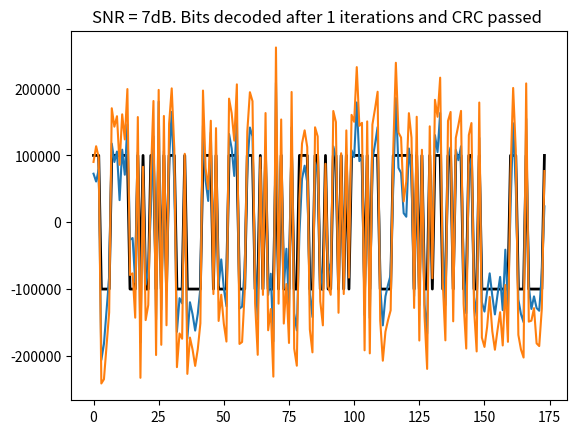

Write the Python code that produced this figure.
# Takes an example 91 bits message ('VK1ABC VK3JPK QF22', including crc),
# adds parity bits to make 174 bits, simulates 174 Log Likelyhood Ratios
# with added noise, and runs an LDPC decode algorithm and crc check to recover
# the original message. A graph shows how the LDPC decoder converges the LLRs
# onto the original noise-free version

import numpy as np

def ldpc_encode(msg_crc: int) -> int:
    generator_matrix_rows = ["8329ce11bf31eaf509f27fc",  "761c264e25c259335493132",  "dc265902fb277c6410a1bdc",  "1b3f417858cd2dd33ec7f62",  "09fda4fee04195fd034783a",  "077cccc11b8873ed5c3d48a",  "29b62afe3ca036f4fe1a9da",  "6054faf5f35d96d3b0c8c3e",  "e20798e4310eed27884ae90",  "775c9c08e80e26ddae56318",  "b0b811028c2bf997213487c",  "18a0c9231fc60adf5c5ea32",  "76471e8302a0721e01b12b8",  "ffbccb80ca8341fafb47b2e",  "66a72a158f9325a2bf67170",  "c4243689fe85b1c51363a18",  "0dff739414d1a1b34b1c270",  "15b48830636c8b99894972e",  "29a89c0d3de81d665489b0e",  "4f126f37fa51cbe61bd6b94",  "99c47239d0d97d3c84e0940",  "1919b75119765621bb4f1e8",  "09db12d731faee0b86df6b8",  "488fc33df43fbdeea4eafb4",  "827423ee40b675f756eb5fe",  "abe197c484cb74757144a9a",  "2b500e4bc0ec5a6d2bdbdd0",  "c474aa53d70218761669360",  "8eba1a13db3390bd6718cec",  "753844673a27782cc42012e",  "06ff83a145c37035a5c1268",  "3b37417858cc2dd33ec3f62",  "9a4a5a28ee17ca9c324842c",  "bc29f465309c977e89610a4",  "2663ae6ddf8b5ce2bb29488",  "46f231efe457034c1814418",  "3fb2ce85abe9b0c72e06fbe",  "de87481f282c153971a0a2e",  "fcd7ccf23c69fa99bba1412",  "f0261447e9490ca8e474cec",  "4410115818196f95cdd7012",  "088fc31df4bfbde2a4eafb4",  "b8fef1b6307729fb0a078c0",  "5afea7acccb77bbc9d99a90",  "49a7016ac653f65ecdc9076",  "1944d085be4e7da8d6cc7d0",  "251f62adc4032f0ee714002",  "56471f8702a0721e00b12b8",  "2b8e4923f2dd51e2d537fa0",  "6b550a40a66f4755de95c26",  "a18ad28d4e27fe92a4f6c84",  "10c2e586388cb82a3d80758",  "ef34a41817ee02133db2eb0",  "7e9c0c54325a9c15836e000",  "3693e572d1fde4cdf079e86",  "bfb2cec5abe1b0c72e07fbe",  "7ee18230c583cccc57d4b08",  "a066cb2fedafc9f52664126",  "bb23725abc47cc5f4cc4cd2",  "ded9dba3bee40c59b5609b4",  "d9a7016ac653e6decdc9036",  "9ad46aed5f707f280ab5fc4",  "e5921c77822587316d7d3c2",  "4f14da8242a8b86dca73352",  "8b8b507ad467d4441df770e",  "22831c9cf1169467ad04b68",  "213b838fe2ae54c38ee7180",  "5d926b6dd71f085181a4e12",  "66ab79d4b29ee6e69509e56",  "958148682d748a38dd68baa",  "b8ce020cf069c32a723ab14",  "f4331d6d461607e95752746",  "6da23ba424b9596133cf9c8",  "a636bcbc7b30c5fbeae67fe",  "5cb0d86a07df654a9089a20",  "f11f106848780fc9ecdd80a",  "1fbb5364fb8d2c9d730d5ba",  "fcb86bc70a50c9d02a5d034",  "a534433029eac15f322e34c",  "c989d9c7c3d3b8c55d75130",  "7bb38b2f0186d46643ae962",  "2644ebadeb44b9467d1f42c",  "608cc857594bfbb55d69600"]
    kGEN = np.array([int(row,16)>>1 for row in generator_matrix_rows])
    msg_crc = int(msg_crc)
    parity_bits = 0
    for row in map(int, kGEN):
        bit = bin(msg_crc & row).count("1") & 1
        parity_bits = (parity_bits << 1) | bit
    return (msg_crc << 83) | parity_bits


kNCW = 3
kNM = np.array([[3,30,58,90,91,95,152],[4,31,59,92,114,145,0],[5,23,60,93,121,150,0],[6,32,61,94,95,142,0],[7,24,62,82,92,95,147],[5,31,63,96,125,137,0],[4,33,64,77,97,106,153],[8,34,65,98,138,145,0],[9,35,66,99,106,125,0],[10,36,66,86,100,138,157],[11,37,67,101,104,154,0],[12,38,68,102,148,161,0],[7,39,69,81,103,113,144],[13,40,70,87,101,122,155],[14,41,58,105,122,158,0],[0,32,71,105,106,156,0],[15,42,72,107,140,159,0],[16,36,73,80,108,130,153],[10,43,74,109,120,165,0],[44,54,63,110,129,160,172],[7,45,70,111,118,165,0],[17,35,75,88,112,113,142],[18,37,76,103,115,162,0],[19,46,69,91,137,164,0],[1,47,73,112,127,159,0],[20,44,77,82,116,120,150],[21,46,57,117,126,163,0],[15,38,61,111,133,157,0],[22,42,78,119,130,144,0],[18,34,58,72,109,124,160],[19,35,62,93,135,160,0],[13,30,78,97,131,163,0],[2,43,79,123,126,168,0],[18,45,80,116,134,166,0],[6,48,57,89,99,104,167],[11,49,60,117,118,143,0],[12,50,63,113,117,156,0],[23,51,75,128,147,148,0],[24,52,68,89,100,129,155],[19,45,64,79,119,139,169],[20,53,76,99,139,170,0],[34,81,132,141,170,173,0],[13,29,82,112,124,169,0],[3,28,67,119,133,172,0],[0,3,51,56,85,135,151],[25,50,55,90,121,136,167],[51,83,109,114,144,167,0],[6,49,80,98,131,172,0],[22,54,66,94,171,173,0],[25,40,76,108,140,147,0],[1,26,40,60,61,114,132],[26,39,55,123,124,125,0],[17,48,54,123,140,166,0],[5,32,84,107,115,155,0],[27,47,69,84,104,128,157],[8,53,62,130,146,154,0],[21,52,67,108,120,173,0],[2,12,47,77,94,122,0],[30,68,132,149,154,168,0],[11,42,65,88,96,134,158],[4,38,74,101,135,166,0],[1,53,85,100,134,163,0],[14,55,86,107,118,170,0],[9,43,81,90,110,143,148],[22,33,70,93,126,152,0],[10,48,87,91,141,156,0],[28,33,86,96,146,161,0],[29,49,59,85,136,141,161],[9,52,65,83,111,127,164],[21,56,84,92,139,158,0],[27,31,71,102,131,165,0],[27,28,83,87,116,142,149],[0,25,44,79,127,146,0],[16,26,88,102,115,152,0],[50,56,97,162,164,171,0],[20,36,72,137,151,168,0],[15,46,75,129,136,153,0],[2,23,29,71,103,138,0],[8,39,89,105,133,150,0],[14,57,59,73,110,149,162],[17,41,78,143,145,151,0],[24,37,64,98,121,159,0],[16,41,74,128,169,171,0]], dtype=int)
kMN = np.array([[15,44,72],[24,50,61],[32,57,77],[0,43,44],[1,6,60],[2,5,53],[3,34,47],[4,12,20],[7,55,78],[8,63,68],[9,18,65],[10,35,59],[11,36,57],[13,31,42],[14,62,79],[16,27,76],[17,73,82],[21,52,80],[22,29,33],[23,30,39],[25,40,75],[26,56,69],[28,48,64],[2,37,77],[4,38,81],[45,49,72],[50,51,73],[54,70,71],[43,66,71],[42,67,77],[0,31,58],[1,5,70],[3,15,53],[6,64,66],[7,29,41],[8,21,30],[9,17,75],[10,22,81],[11,27,60],[12,51,78],[13,49,50],[14,80,82],[16,28,59],[18,32,63],[19,25,72],[20,33,39],[23,26,76],[24,54,57],[34,52,65],[35,47,67],[36,45,74],[37,44,46],[38,56,68],[40,55,61],[19,48,52],[45,51,62],[44,69,74],[26,34,79],[0,14,29],[1,67,79],[2,35,50],[3,27,50],[4,30,55],[5,19,36],[6,39,81],[7,59,68],[8,9,48],[10,43,56],[11,38,58],[12,23,54],[13,20,64],[15,70,77],[16,29,75],[17,24,79],[18,60,82],[21,37,76],[22,40,49],[6,25,57],[28,31,80],[32,39,72],[17,33,47],[12,41,63],[4,25,42],[46,68,71],[53,54,69],[44,61,67],[9,62,66],[13,65,71],[21,59,73],[34,38,78],[0,45,63],[0,23,65],[1,4,69],[2,30,64],[3,48,57],[0,3,4],[5,59,66],[6,31,74],[7,47,81],[8,34,40],[9,38,61],[10,13,60],[11,70,73],[12,22,77],[10,34,54],[14,15,78],[6,8,15],[16,53,62],[17,49,56],[18,29,46],[19,63,79],[20,27,68],[21,24,42],[12,21,36],[1,46,50],[22,53,73],[25,33,71],[26,35,36],[20,35,62],[28,39,43],[18,25,56],[2,45,81],[13,14,57],[32,51,52],[29,42,51],[5,8,51],[26,32,64],[24,68,72],[37,54,82],[19,38,76],[17,28,55],[31,47,70],[41,50,58],[27,43,78],[33,59,61],[30,44,60],[45,67,76],[5,23,75],[7,9,77],[39,40,69],[16,49,52],[41,65,67],[3,21,71],[35,63,80],[12,28,46],[1,7,80],[55,66,72],[4,37,49],[11,37,63],[58,71,79],[2,25,78],[44,75,80],[0,64,73],[6,17,76],[10,55,58],[13,38,53],[15,36,65],[9,27,54],[14,59,69],[16,24,81],[19,29,30],[11,66,67],[22,74,79],[26,31,61],[23,68,74],[18,20,70],[33,52,60],[34,45,46],[32,58,75],[39,42,82],[40,41,62],[48,74,82],[19,43,47],[41,48,56]], dtype=int)
kNRW = np.array([7, 6, 6, 6, 7, 6, 7, 6, 6, 7, 6, 6, 7, 7, 6, 6, 6, 7, 6, 7, 6, 7, 6, 6, 6, 7, 6, 6, 6, 7, 6, 6, 6, 6, 7, 6, 6, 6, 7, 7, 6, 6, 6, 6, 7, 7, 6, 6, 6, 6, 7, 6, 6, 6, 7, 6, 6, 6, 6, 7, 6, 6, 6, 7, 6, 6, 6, 7, 7, 6, 6, 7, 6, 6, 6, 6, 6, 6, 6, 7, 6, 6, 6], dtype=int)
kN = 174  # Number of variables (message length)
kM = 83   # Number of check nodes

def safe_atanh(x, eps=1e-12):
    x = np.clip(x, -1 + eps, 1 - eps)
    return 0.5 * np.log((1 + x) / (1 - x))
  #  return np.arctanh(x)

def decode174_91(llr, maxiterations = 50, alpha = 0.05, gamma = 0.03, nstall_max = 12, ncheck_max = 30):
    toc = np.zeros((7, kM), dtype=np.float32)       # message -> check messages
    tanhtoc = np.zeros((7, kM), dtype=np.float64)
    tov = np.zeros((kNCW, kN), dtype=np.float32)    # check -> message messages
    nclast, nstall = 0, 0                           # stall condition variables
    info = []                           # record the progression of ncheck
    zn = np.copy(llr)                   # working copy of llrs
    rng = np.max(llr) - np.min(llr)     # indication of scale of llrs
    mult = rng * gamma          # empricical multiplier for tov, proportional to llr scale
    for it in range(maxiterations + 1):
        for i in range(kN):
            zn[i] += mult*sum(tov[:,i])

        ax.plot(zn)
        cw = (zn > 0).astype(int)
        ncheck = 0                      # syndrome: sum variable nodes participating in this check.
        for chk in range(kM):
            vars_idx = kNM[chk, :kNRW[chk]]
            if( int(np.sum(cw[vars_idx]) % 2)):
                ncheck += 1

        info.append(ncheck)
        if ncheck == 0:
            message91 = cw.tolist()
            if(sum(message91)>0):
                print(f"Success: {info}")
                return message91, it

        nstall = 0 if ncheck < nclast else nstall +1
        nclast = ncheck
        if(nstall > nstall_max or ncheck > ncheck_max):         # early exit condition
         #   print(f"Failure: {info}")
            return [], it
        
        # compute toc = messages from variable node -> check node
        # For each check node j, for each connected variable i subtract messages from checks (tov)
        # that correspond to other checks connected to variable ibj (connections specified by kMN[ibj, :])
        for j in range(kM):
            for i_local in range(kNRW[j]):    
                ibj = int(kNM[j, i_local])   
                toc[i_local, j] = zn[ibj]
                for kk in range(kNCW):
                    chknum = kMN[ibj, kk]
                    if chknum == 0 or chknum == (j + 1): # kMN = 0 means "skip this check" (true?)
                        continue
                    toc[i_local, j] -= tov[kk, ibj]

        # tanh of half negative (what's this?)
        for j in range(kM):
            tanhtoc[:kNRW[j], j] = np.tanh(-toc[:kNRW[j], j] / 2.0)

        # compute tov (check -> variable messages)
        # for each variable node j, it connects to kNCW checks (kMN[j, :])
        for variable_node in range(kN):
            for kk in range(kNCW):
                chknum = kMN[variable_node, kk]
                if chknum == 0:
                    tov[kk, variable_node] = 0.0
                    continue
                ichk = int(chknum)
                # build mask over the neighbours of check ichk excluding current variable 'var'
                neigh_count = kNRW[ichk]
                neigh_vars = kNM[ichk, :neigh_count]  
                mask = (neigh_vars != variable_node)
                if mask.sum() == 0:
                    Tmn = 0.0
                else:
                    tvals = tanhtoc[:neigh_count, ichk][mask]
                    Tmn = np.prod(tvals) if tvals.size > 0 else 0.0
                y = safe_atanh(-Tmn)
                new_val = 2.0 * safe_atanh(-Tmn)
                tov[kk, variable_node] = alpha * new_val + (1 - alpha) * tov[kk, variable_node]

    # failed to decode
   # print(f"Failure: {info}")
    return [], it


import matplotlib.pyplot as plt
global ax
fig, ax = plt.subplots()

def add_noise_to_llr(llr, snr_db):
    snr_linear = 10 ** (snr_db / 10)
    noise_std = np.std(llr) / np.sqrt(snr_linear)
    noise = np.random.normal(0, noise_std, size=llr.shape)
    llr_noisy = llr + noise
    return llr_noisy

def crc14(bits77_int: int) -> int:
    # Generator polynomial (0x2757), width 14, init=0, refin=false, refout=false
    poly = 0x2757
    width = 14
    mask = (1 << width) - 1
    # Pad to 96 bits (77 + 14 + 5)
    nbits = 96
    reg_int = 0
    for i in range(nbits):
        # bits77 is expected MSB-first (bit 76 first)
        inbit = ((bits77_int >> (76 - i)) & 1) if i < 77 else 0
        bit14 = (reg_int >> (width - 1)) & 1
        reg_int = ((reg_int << 1) & mask) | inbit
        if bit14:
            reg_int ^= poly
    return reg_int

def append_crc(bits77_int):
    """Append 14-bit WSJT-X CRC to a 77-bit message, returning a 91-bit list."""
    bits14_int = crc14(bits77_int)
    bits91_int = (bits77_int << 14) | bits14_int
    return bits91_int

def check_crc(bits91_int):
    """Return True if the 91-bit message (77 data + 14 CRC) passes WSJT-X CRC-14."""
    bits14_int = bits91_int & 0b11111111111111
    bits77_int = bits91_int >> 14
    return bits14_int == crc14(bits77_int)

def int_to_bitsLE(n, width):
    """Return [b(width-1), ..., b0], MSB-first."""
    return [ (n >> (width - 1 - i)) & 1 for i in range(width) ]

def bitsLE_to_int(bits):
    """bits is MSB-first."""
    n = 0
    for b in bits:
        n = (n << 1) | (b & 1)
    return n

snr = 7

bits77_int = 0b11100001111111000101001101010111000100000011110100001111000111001010001010001
print(f"77 message bits for 'VK1ABC VK3JPK QF22':\n{bits77_int:b}")
bits91_int = append_crc(bits77_int)
print(f"Message plus crc (91 bits):\n{bits91_int:b}")
print(f"CRC loop test: check_crc(append_crc(bits77_int)) = { check_crc(append_crc(bits77_int))}")
bits174_int = ldpc_encode(bits91_int)
print(f"With parity (174 bits):\n{bits174_int:b}")


#simulate LLRs
bits174_LE_list = int_to_bitsLE(bits174_int,174)
llr = 200000 * np.array(bits174_LE_list) - 100000  # LLRs for each bit (encoded message)
ax.plot(llr, color='black', linewidth = 2)
llr = add_noise_to_llr(llr, snr)
print(f"LLRs with noise:\n"+','.join([f"{ll:.1f} " for ll in llr]))

# Decode the message using LDPC
decoded_bits174_LE_list, it = decode174_91(llr)
if(len(decoded_bits174_LE_list) > 0):
    print(f"Decoded bits174:\n{bitsLE_to_int(decoded_bits174_LE_list):b}")
    decoded_bits91_int = bitsLE_to_int(decoded_bits174_LE_list[0:91])
    print(f"Decoded bits91:\n{decoded_bits91_int:b}")
    if(check_crc(decoded_bits91_int)):
        print("Decoded bits passed CRC")
        ax.set_title(f"SNR = {snr}dB. Bits decoded after {it} iterations and CRC passed ")
    else:
        ax.set_title(f"SNR = {snr}dB. Bits decoded after {it} iterations but CRC failed")
        print("Decoded bits failed CRC")
else:
    print("LDPC failed to recover transmitted bits")
    ax.set_title(f"SNR = {snr}dB. LDPC failed to recover transmitted bits")

plt.show()
